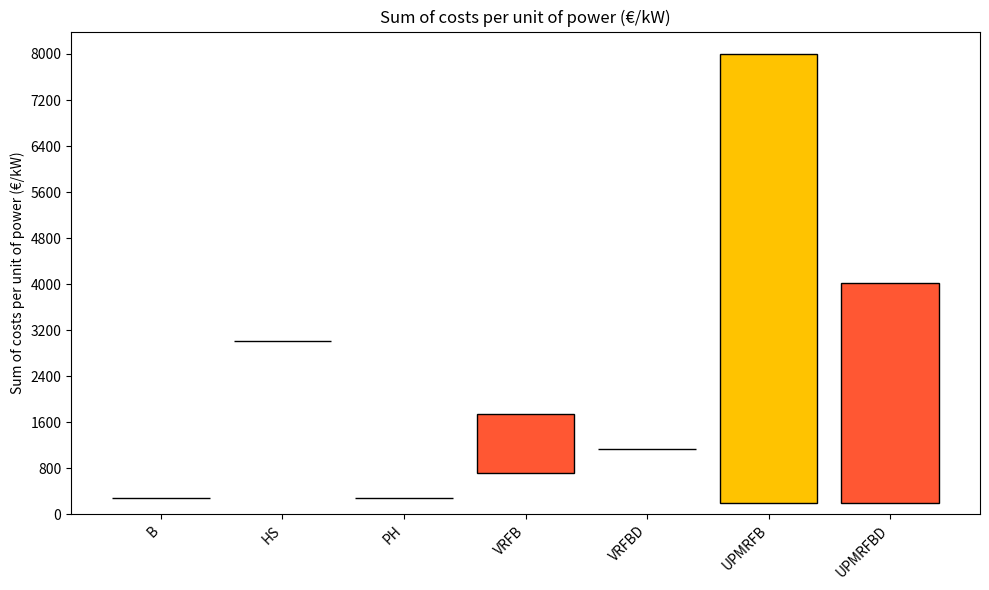
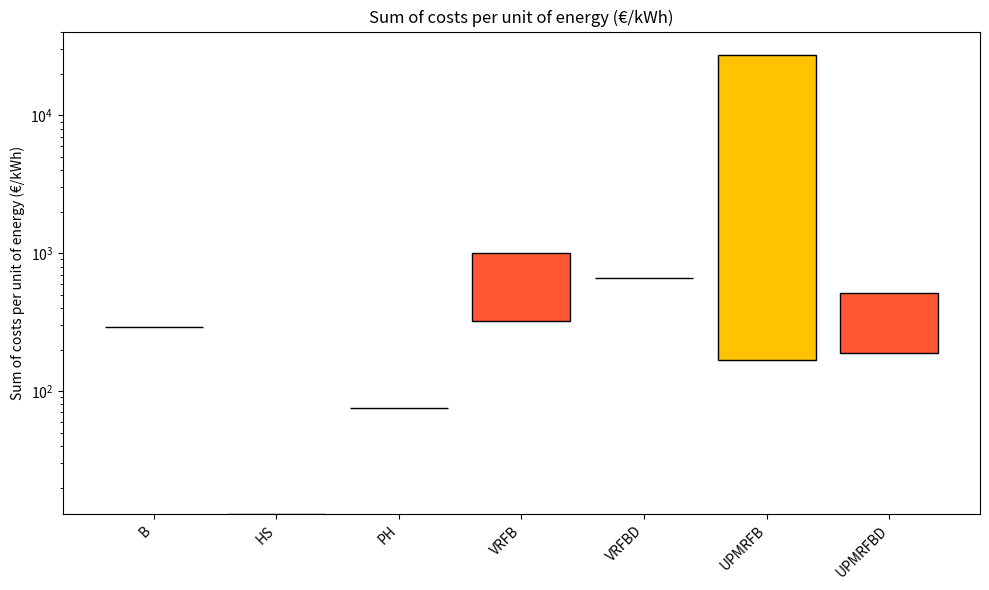
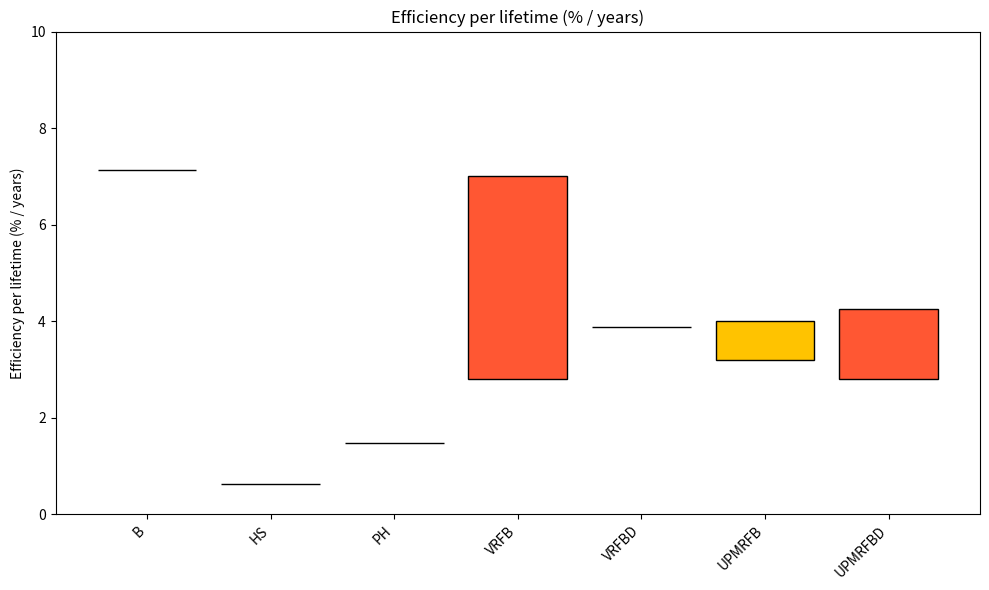
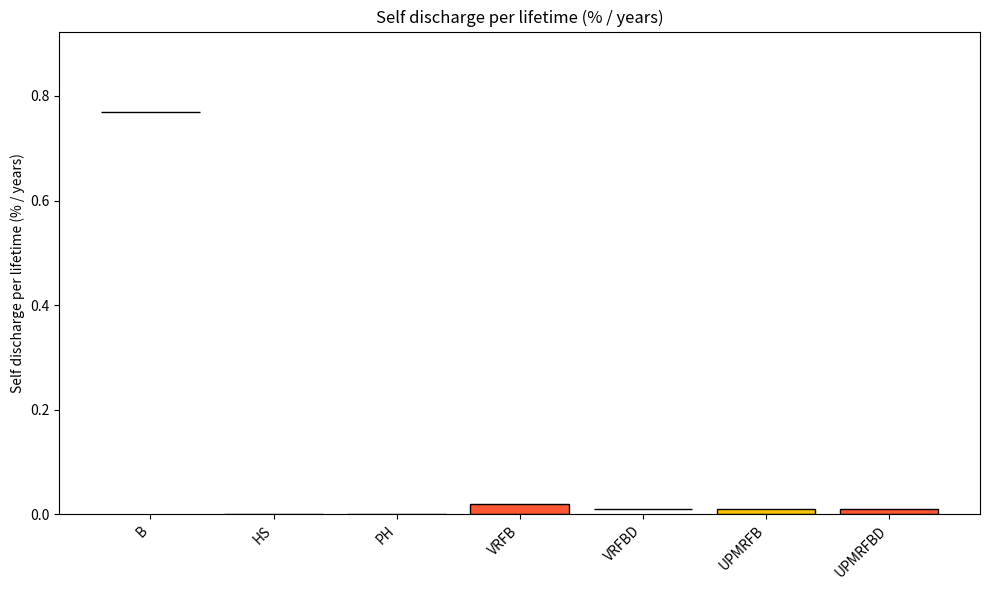

Reproduce these figures in Python, in order.
import matplotlib.pyplot as plt
import numpy as np


def create_min_max_plot(data, labels, ylabel, title, file_path, color_map):
    plt.figure(figsize=(10, 6))

    # Calculate min and max for each dataset
    min_values = [min(d) for d in data]
    max_values = [max(d) for d in data]

    # Calculate positions for the labels
    positions = np.arange(len(labels)) + 1

    # Plot min and max values as bars
    for pos, min_val, max_val, label in zip(positions, min_values, max_values, labels):
        color = color_map[label]
        plt.bar(pos, max_val - min_val, bottom=min_val, color=color, edgecolor='black')

    # Adjust y-axis ticks for the "Sum of costs per unit of power (€/kW)" plot
    if ylabel == 'Sum of costs per unit of power (€/kW)':
        max_y_value = max(max_values)
        y_ticks = np.arange(0, max_y_value + max_y_value * 0.1, max_y_value / 10)  # Add more ticks
        plt.yticks(y_ticks)

    if ylabel == 'Sum of costs per unit of energy (€/kWh)':
        plt.yscale('log')

    # Adjust y-axis for the self discharge plot
    if ylabel == 'Self discharge per lifetime (% / years)':
        plt.ylim(0, max(max_values) * 1.2)  # Increase the limit to ensure visibility

    # Adjust y-axis for the efficiency per lifetime plot
    if ylabel == 'Efficiency per lifetime (% / years)':
        plt.ylim(0, 10)  # Scale y-axis to 10

    plt.title(title)
    plt.ylabel(ylabel)
    plt.xticks(positions, labels, rotation=45, ha='right')  # Rotate labels and adjust alignment
    plt.tight_layout()

    # Save plot to file
    plt.savefig(file_path)
    print(f"Plot saved at {file_path}")
    plt.close()


def create_legend_image(file_path, color_map):
    # Create a new figure for the legend
    plt.figure(figsize=(10, 2))
    legend_labels = [
        'B - Battery',
        'HS - Hydrogen Storage',
        'PH - Pumped Hydro',
        'VRFB - Vanadium Redox Flow Battery',
        'VRFBD - Vanadium Redox Flow Battery Device',
        'UPMRFB - UP Membraneless Redox Flow Battery',
        'UPMRFBD - UP Membraneless Redox Flow Battery Device'
    ]
    legend_patches = [plt.Line2D([0], [0], color=color_map[label.split(' ')[0]], lw=4) for label in legend_labels]

    plt.legend(legend_patches, legend_labels, loc='center', ncol=1, frameon=False)
    plt.axis('off')
    plt.savefig(file_path, bbox_inches='tight')
    print(f"Legend saved at {file_path}")
    plt.close()


# Original data
capex_specific_energy = [
    [289.8614206] * 5, [12.76487395] * 5, [75.88346816] * 5, [310.55, 986.8242857],
    [648.6874], [27537.73956, 11152.62214, 2293.374308, 157.4], [500, 370, 250, 210, 180]
]

opex_specific_fixed_energy = [
    [0] * 5, [0] * 5, [0] * 5, [9.34] * 4, [9.34] * 4, [0, 0, 0, 9.34, 9.34, 9.34], [9.34] * 5
]

capex_specific = [
    [280.3475604] * 5, [2957.121575] * 5, [280.3475604] * 5, [721.4, 1739.2],
    [1137.45], [800, 4000, 8000, 200, 800], [4000, 200, 3155.56, 800, 1898.15]
]

opex_specific_fixed = [
    [2.471110756] * 5, [56.32675703] * 5, [7.588346816] * 5, [6.39, 10.95, 14.6, 63.86, 5.47, 0],
    [0] * 5, [0, 0, 0, 0, 0, 17.2, 0.86, 13.568908, 3.44, 8.162045], [17.2, 0.86, 13.568908, 3.44, 8.162045, 0]
]

opex_specific_variable_energy = [
    [0] * 5, [0] * 5, [0] * 5, [0.92] * 5, [0.92], [0.92] * 5, [0.92] * 5
]

self_discharge = [
    [10] * 5, [0] * 5, [0] * 5, [0, 0.2, 0.2, 0.2, 0.2], [0.2] * 5, [0, 0, 0.2, 0.2, 0.2], [0, 0.2, 0.2, 0.2, 0]
]

efficiency = [
    [92.736185] * 5, [63.2455532] * 5, [88.3176086632784] * 5, [70, 85, 80, 70, 70],
    [77.5], [80] * 6 + [85] * 4 + [70, 76.67, 85, 81.67, 70], [85, 70, 76.67, 85, 81.67]
]

lifetime = [
    [13] * 5, [100] * 5, [60] * 5, [15, 20, 20, 25, 10], [20] * 5, [20, 25, 25, 20, 20], [20, 25, 25, 20, 20]
]

labels = ['B', 'HS', 'PH', 'VRFB', 'VRFBD', 'UPMRFB', 'UPMRFBD']
# Warm colors
colors = ['#FF5733', '#FF8D1A', '#FFC300', '#FF5733', '#FF8D1A', '#FFC300', '#FF5733']
color_map = {label: color for label, color in zip(labels, colors)}


# Calculations
def calculate_sum_and_ratios():
    sum_capex_opex_fixed = []
    sum_opex_capex_var_energy = []
    efficiency_charge_div_lifetime = []
    self_discharge_div_lifetime = []

    for i in range(len(labels)):
        sum_capex_opex_fixed.append(
            [c + o for c, o in zip(capex_specific[i], opex_specific_fixed[i])]
        )
        sum_opex_capex_var_energy.append(
            [o + c + v for o, c, v in
             zip(opex_specific_fixed_energy[i], capex_specific_energy[i], opex_specific_variable_energy[i])]
        )
        efficiency_charge_div_lifetime.append(
            [e / l for e, l in zip(efficiency[i], lifetime[i])]
        )
        self_discharge_div_lifetime.append(
            [s / l for s, l in zip(self_discharge[i], lifetime[i])]
        )

    return sum_capex_opex_fixed, sum_opex_capex_var_energy, efficiency_charge_div_lifetime, self_discharge_div_lifetime


sum_capex_opex_fixed, sum_opex_capex_var_energy, efficiency_charge_div_lifetime, self_discharge_div_lifetime = calculate_sum_and_ratios()

# Common parameters for all plots
file_prefix = 'C:\\Users\\Hareesh S P\\OneDrive - Unbound Potential GmbH\\MasterThesis\\Results\\Mid-Term Presentation\\min_max_plot_energy_storage_'
new_ylabels = [
    'Sum of costs per unit of power (€/kW)',
    'Sum of costs per unit of energy (€/kWh)',
    'Efficiency per lifetime (% / years)',
    'Self discharge per lifetime (% / years)'
]

new_data_sets = [sum_capex_opex_fixed, sum_opex_capex_var_energy, efficiency_charge_div_lifetime,
                 self_discharge_div_lifetime]

# Generate and save plots
for i, (data, y_label) in enumerate(zip(new_data_sets, new_ylabels)):
    title = f'{y_label}'
    file_path = f'{file_prefix}{i + 1}.png'
    create_min_max_plot(data, labels, y_label, title, file_path, color_map)

# Generate and save legend
legend_file_path = 'C:\\Users\\Hareesh S P\\OneDrive - Unbound Potential GmbH\\MasterThesis\\Results\\Mid-Term Presentation\\legend.png'
create_legend_image(legend_file_path, color_map)

"""import matplotlib.pyplot as plt
import numpy as np


def create_min_max_plot(data, labels, ylabel, title, file_path):
    plt.figure(figsize=(10, 6))

    # Calculate min and max for each dataset
    min_values = [min(d) for d in data]
    max_values = [max(d) for d in data]

    # Calculate positions for the labels
    positions = np.arange(len(labels)) + 1

    # Plot min and max values as bars
    for pos, min_val, max_val, color in zip(positions, min_values, max_values, colors):
        plt.bar(pos, max_val - min_val, bottom=min_val, color=color, edgecolor='black')

    # Add legend with adjusted position outside the plot area
    legend_patches = [plt.Line2D([0], [0], color=color, lw=2) for color in colors]
    plt.legend(legend_patches, labels, loc='upper left', bbox_to_anchor=(1.05, 1))

    plt.title(title)
    plt.ylabel(ylabel)
    plt.xticks(positions, labels, rotation=45, ha='right')  # Rotate labels and adjust alignment
    plt.tight_layout()

    # Save plot to file
    plt.savefig(file_path)
    print(f"Plot saved at {file_path}")


# Data for different plots
data_sets = [
    (
    #capex_specific_energy (€ /kWh)
     [289.8614206, 289.8614206, 289.8614206, 289.8614206, 289.8614206],  # Battery
     [12.76487395, 12.76487395, 12.76487395, 12.76487395, 12.76487395],  # Hydrogen Storage
     [75.88346816, 75.88346816, 75.88346816, 75.88346816, 75.88346816],  # Pumped Hydro
     [310.55, 986.8242857],  # VRFB References
     [648.6874],  # Vanadium Redox Flow Battery
     [27537.73956, 11152.62214, 2293.374308, 157.4],  # UP Membraneless RFB
     [500.00, 370.00, 250.00, 210.00, 180.00]  # UP Devices
     ),

    #opex_specific_fixed_energy (€/kWh)
    ([0, 0, 0, 0, 0], [0, 0, 0, 0, 0], [0, 0, 0, 0, 0], [9.34, 9.34, 9.34, 9.34],
     # VRFB References
     [9.34, 9.34, 9.34, 9.34], [0, 0, 0, 9.34, 9.34, 9.34], [9.34, 9.34, 9.34, 9.34, 9.34]  # UP Devices
     ),

    #capex_specific (€/kW)
    ([280.3475604, 280.3475604, 280.3475604, 280.3475604, 280.3475604],  # Battery
     [2957.121575, 2957.121575, 2957.121575, 2957.121575, 2957.121575],  # Hydrogen Storage
     [280.3475604, 280.3475604, 280.3475604, 280.3475604, 280.3475604],  # Pumped Hydro
     [721.4, 1739.2],  # VRFB References
     [1137.45],  # Vanadium Redox Flow Battery
     [800, 4000, 8000, 200, 800],  # UP Membraneless RFB
     [4000.00, 200.00, 3155.56, 800.00, 1898.15]  # UP Devices
     ),

     #self_discharge (%)
    ([10, 10, 10, 10, 10] # Battery ,
      [0, 0, 0, 0, 0] # Hydrogen Storage,
      [0, 0, 0, 0, 0] # Pumped Hydro,
      [0, 0.2, 0.2],  # VRFB References
     [0.2, 0.2, 0.2, 0.2, 0.2] # Vanadium Redox Flow Battery,
     [ 0, 0, 0.2, 0.2] # UP Membraneless RFB,
     [0, 0.2, 0.2, 0.2, 0]  # UP Devices
     ),

    #efficiency_discharge (%)
    ([92.736185, 92.736185, 92.736185, 92.736185, 92.736185],  # Battery
     [63.2455532, 63.2455532, 63.2455532, 63.2455532, 63.2455532],  # Hydrogen Storage
     [88.3176086632784, 88.3176086632784, 88.3176086632784, 88.3176086632784, 88.3176086632784],  # Pumped Hydro
     [70, 78.3, 85, 80, 70],  # VRFB References
     [77.5],  # Vanadium Redox Flow Battery
     [80, 80, 80, 80, 80, 85, 85, 85, 85, 85.00, 70.00, 76.67, 85.00, 81.67, 70],  # UP Membraneless RFB
     [85.00, 70.00, 76.67, 85.00, 81.67]  # UP Devices
     ),

    #efficiency_charge (%)
    ([92.736185, 92.736185, 92.736185, 92.736185, 92.736185],  # Battery
     [63.2455532, 63.2455532, 63.2455532, 63.2455532, 63.2455532],  # Hydrogen Storage
     [88.3176086632784, 88.3176086632784, 88.3176086632784, 88.3176086632784, 88.3176086632784],  # Pumped Hydro
     [70, 85, 80, 70],  # VRFB References
     [77.5],  # Vanadium Redox Flow Battery
     [80, 80, 80, 80, 80, 85, 85, 85, 85,85.00,70.00, 76.67,85.00,81.67, 70],  # UP Membraneless RFB
     [85.00, 70.00, 76.67, 85.00, 81.67]  # UP Devices
     ),

    #opex_specific_fixed (€/kW)
    ([2.471110756, 2.471110756, 2.471110756, 2.471110756, 2.471110756],  # Battery
     [56.32675703, 56.32675703, 56.32675703, 56.32675703, 56.32675703],  # Hydrogen Storage
     [7.588346816, 7.588346816, 7.588346816, 7.588346816, 7.588346816],  # Pumped Hydro
     [6.39, 10.95, 14.6, 63.86, 5.47, 0],  # VRFB References
     [0, 0, 0, 0, 0],  # Vanadium Redox Flow Battery
     [0, 0, 0, 0, 0, 17.2, 0.86, 13.568908, 3.44, 8.162045],  # UP Membraneless RFB
     [17.2, 0.86, 13.568908, 3.44, 8.162045, 0]  # UP Devices
     ),

    #opex_specific_variable_energy (€/kWh)
    ([0, 0, 0, 0, 0], # Battery
     [0, 0, 0, 0, 0], # Hydrogen Storage
     [0, 0, 0, 0, 0], # Pumped Hydro
     [0.92],  # VRFB References
     [0.92], # Vanadium Redox Flow Battery
     [0.92], # UP Membraneless RFB
     [0.92, 0.92, 0.92, 0.92, 0.92] # UP Devices
     ),

    # lifetimes (year)
    ([13, 13, 13, 13, 13], # Battery
     [100, 100, 100, 100, 100], # Hydrogen Storage
     [60, 60, 60, 60, 60],  # Pumped Hydro
     [15, 20, 20, 25, 10], # VRFB References
     [20, 20, 20, 20, 20], # Vanadium Redox Flow Battery
     [20, 25, 25, 20, 20], # UP Membraneless RFB
     [20, 25, 25, 20, 20]  # UP Devices
     ),
]

# Labels for the plots
labels = ['Battery', 'Hydrogen Storage', 'Pumped Hydro', 'VRFB References',
          'Vanadium RFB', 'UP Membraneless RFB Current Range', 'UP Devices']

# Common parameters for all plots
colors = plt.get_cmap('tab10').colors
ylabel = ['capex_specific_energy (€ /kWh)', 'opex_specific_energy (€/kWh)', 'capex_specific (€/kW)',
          'self_discharge (%)', 'efficiency_discharge (%)', 'efficiency_charge (%)',
          'opex_specific_fixed (€/kW)', 'opex_specific_variable_energy (€/kWh)', 'Lifetime (Years)']

file_prefix = 'C:\\Users\\Hareesh S P\\OneDrive - Unbound Potential GmbH\\MasterThesis\\Other Data\\Older Versions of Files\\min_max_plot_energy_storage_'

# Generate and save plots
for i, (data, y_label) in enumerate(zip(data_sets, ylabel)):
    title = f'Min-Max Plot of Energy Storage Types and {y_label}'
    file_path = f'{file_prefix}{i}.png'
    create_min_max_plot(data, labels, y_label, title, file_path)
"""
